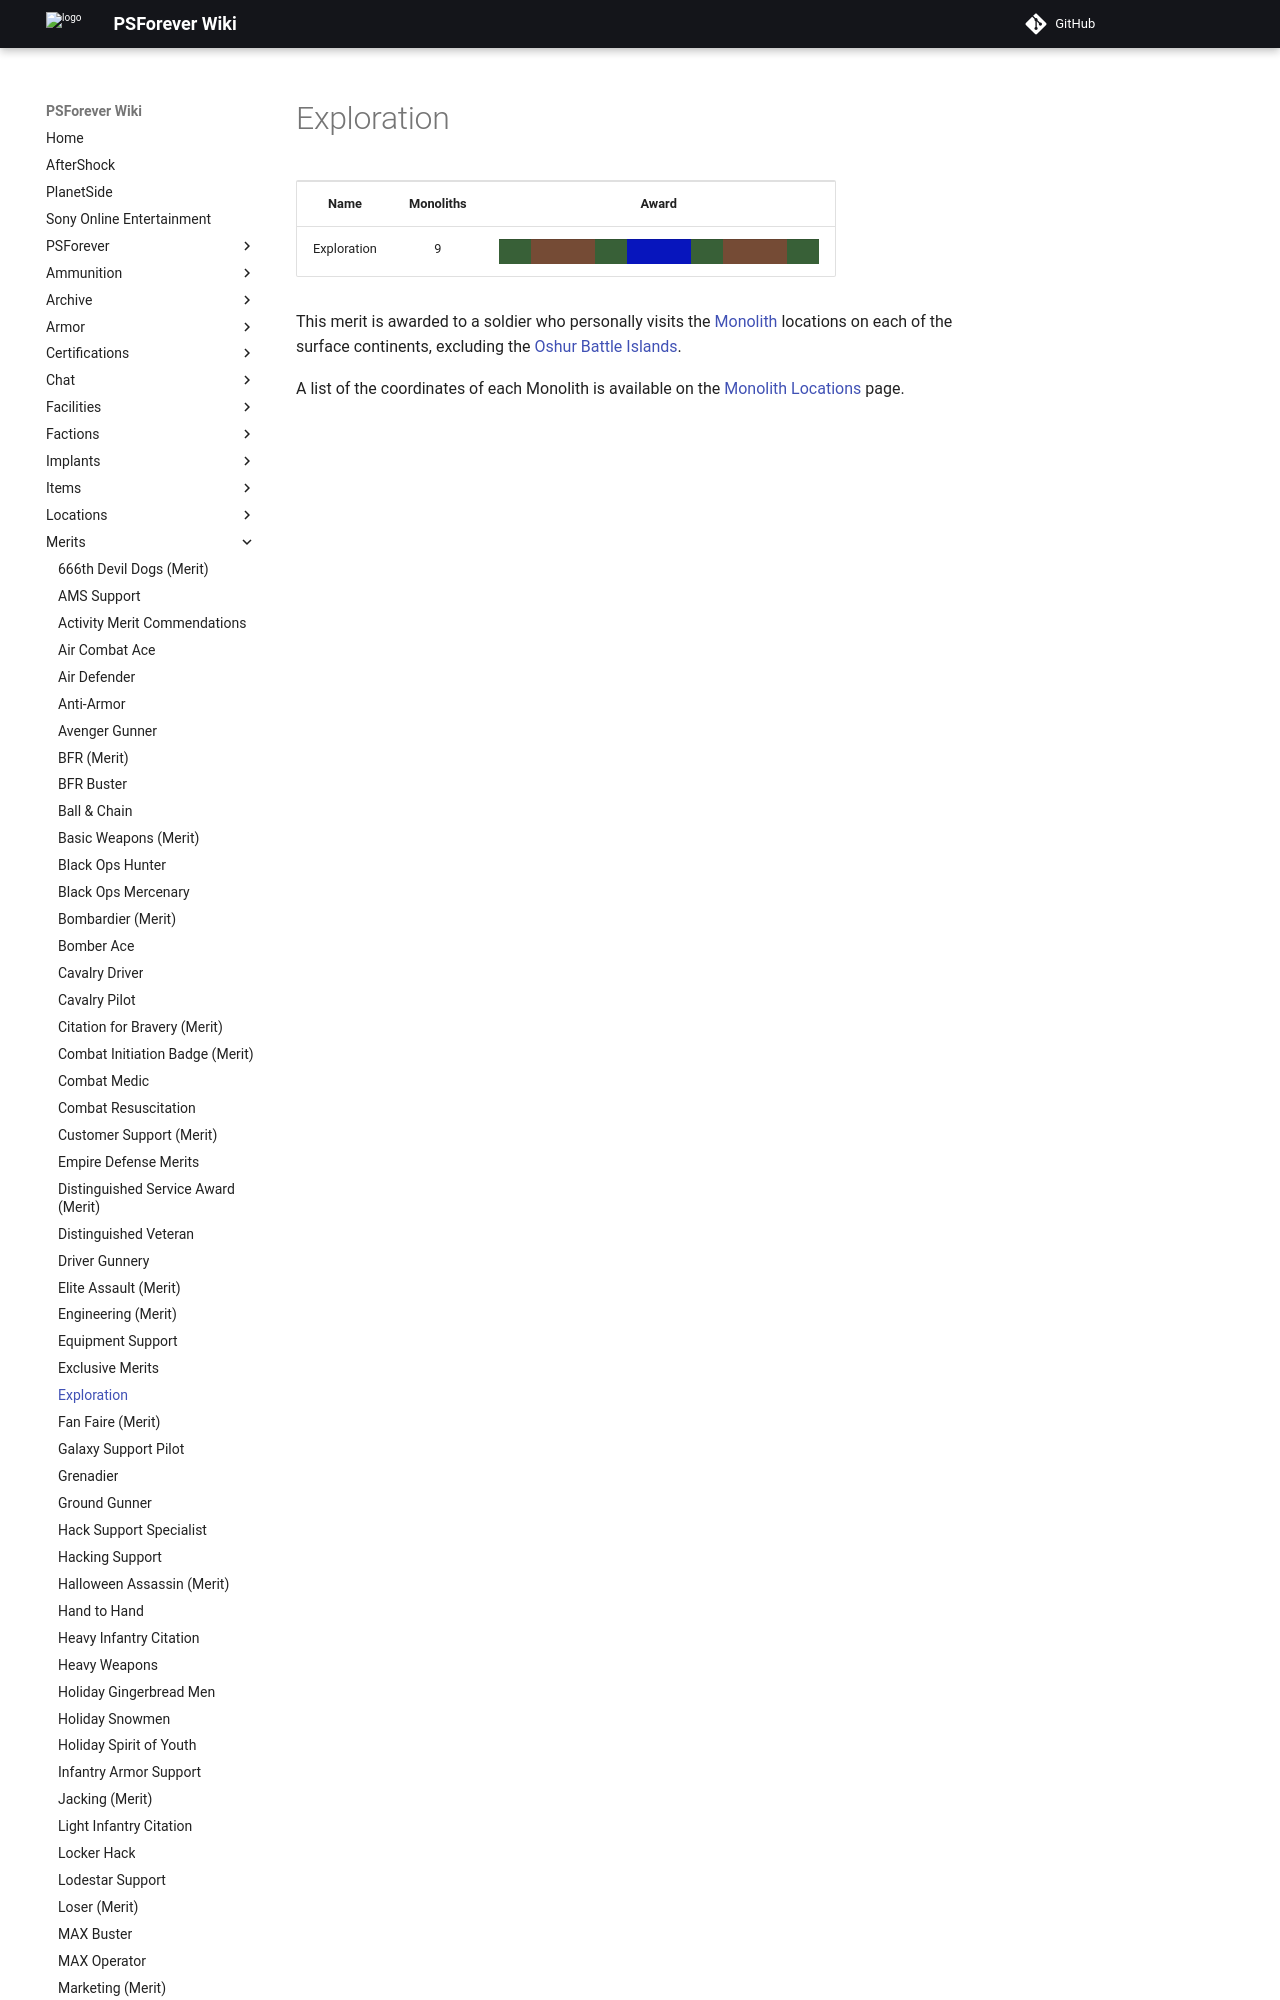

repository: psforever/wiki · page: merits/Exploration/index.html · generator: mkdocs

# Exploration

<table>
<tbody>
<tr class="odd">
<td style="text-align: center;"><p><b>Name</b></p></td>
<td style="text-align: center;"><p><b>Monoliths</b></p></td>
<td style="text-align: center;"><p><b>Award</b></p></td>
</tr>
<tr class="even">
<td style="text-align: center;"><p>Exploration</p></td>
<td style="text-align: center;"><p>9</p></td>
<td style="text-align: center;"><table class="bigmerit">
<tr>
<td bgcolor="#386037">
</td>
<td bgcolor="#754B35">
</td>
<td bgcolor="#754B35">
</td>
<td bgcolor="#386037">
</td>
<td bgcolor="#0715BD">
</td>
<td bgcolor="#0715BD">
</td>
<td bgcolor="#386037">
</td>
<td bgcolor="#754B35">
</td>
<td bgcolor="#754B35">
</td>
<td b
